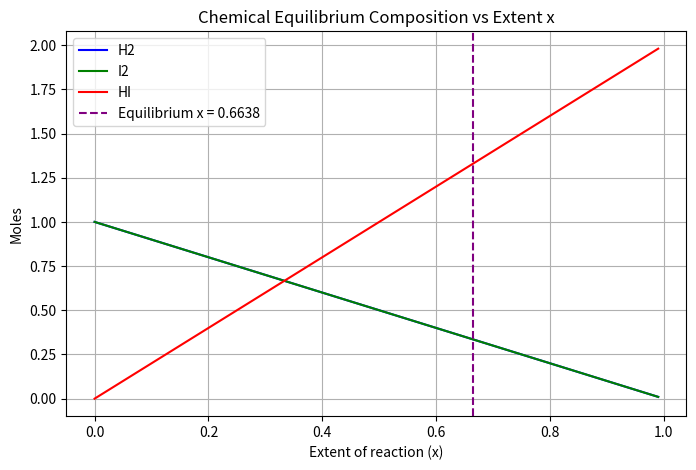

Here is the Python script that generated this plot:
"""
PW2 Lab B Part 4 -- chemical equilibrium via the equilibrium constant K.

Reaction  H2 + I2 <=> 2 HI, starting from 1 mol H2 and 1 mol I2.
As the reaction proceeds by an extent x:  H2 = 1-x,  I2 = 1-x,  HI = 2x.
At equilibrium the composition satisfies the equilibrium constant
        K = [HI]^2 / ([H2][I2]) = (2x)^2 / ((1-x)(1-x)).
Given K, find the extent x. Solve it TWO ways and compare.
Run:  python equilibrium.py
"""
import numpy as np
import matplotlib.pyplot as plt
from scipy.optimize import newton, minimize

K = 15.6
a = b = 1.0

# TODO 1: write k_imbalance(x) = (2x)^2/((a-x)(b-x)) - K.
#         It equals zero exactly at equilibrium.
def k_imbalance(x):
    return (2 * x)**2 / ((a - x) * (b - x)) - K

# TODO 2 (method 1): use scipy.optimize.newton to find the root of k_imbalance
#         (start x0=0.5). This is root-finding.
x_newton = newton(k_imbalance, x0=0.5)

# TODO 3 (method 2): use scipy.optimize.minimize to minimise k_imbalance(x)**2
#         (method "SLSQP", bounds [(0, 0.999)], x0=[0.5]). Print both answers
#         and confirm they agree.
def objective(x):
    return k_imbalance(x)**2

res_minimize = minimize(objective, x0=[0.5], method="SLSQP", bounds=[(0, 0.999)])
x_minimize = res_minimize.x[0]

print(f"Extent x (Newton):   {x_newton:.6f}")
print(f"Extent x (Minimize): {x_minimize:.6f}")

# TODO 4: report the equilibrium amounts (H2, I2, HI), and plot how the three
#         amounts change with the extent x, marking the equilibrium. Save
#         equilibrium.png.
x_eq = x_newton
h2_eq = a - x_eq
i2_eq = b - x_eq
hi_eq = 2 * x_eq

print(f"Equilibrium amounts -> H2: {h2_eq:.4f}, I2: {i2_eq:.4f}, HI: {hi_eq:.4f}")

# Plotting
x_vals = np.linspace(0, 0.99, 200)
h2_vals = a - x_vals
i2_vals = b - x_vals
hi_vals = 2 * x_vals

plt.figure(figsize=(8, 5))
plt.plot(x_vals, h2_vals, label='H2', color='blue')
plt.plot(x_vals, i2_vals, label='I2', color='green')
plt.plot(x_vals, hi_vals, label='HI', color='red')
plt.axvline(x_eq, color='purple', linestyle='--', label=f'Equilibrium x = {x_eq:.4f}')
plt.xlabel('Extent of reaction (x)')
plt.ylabel('Moles')
plt.title('Chemical Equilibrium Composition vs Extent x')
plt.legend()
plt.grid(True)
plt.savefig('equilibrium.png')
plt.show()
